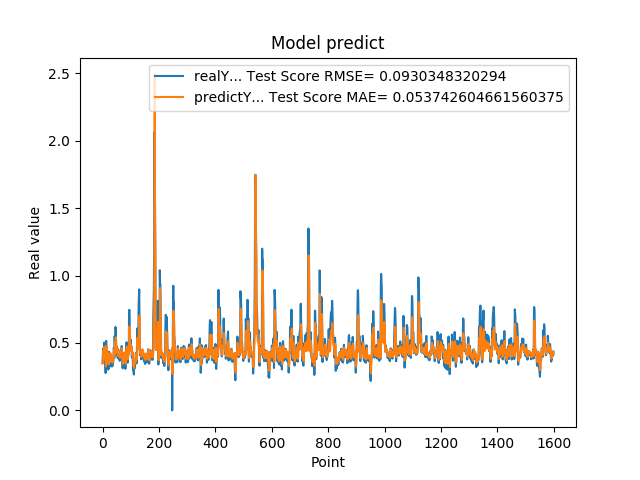

Source data for this figure (header and first rows):
3.518280088899999880e-01, 3.485312958794448690e-01
4.099042117599999147e-01, 3.687795627925875008e-01
4.584631919860000515e-01, 4.116341346356622299e-01
4.438300132749999904e-01, 4.483325263385484205e-01
3.690508007999999118e-01, 4.455527670609343849e-01
4.598422944550000779e-01, 3.935834755659914919e-01
5.025770068170000160e-01, 4.461607786982416668e-01
4.679043889050000238e-01, 4.716907747471036361e-01
4.074884951109999931e-01, 4.555135439573059219e-01
3.390974104400000244e-01, 4.204237991808953967e-01
3.484919965269999698e-01, 3.708200993407377299e-01
2.772665917870000274e-01, 3.691047893627286136e-01
5.031560063359999946e-01, 3.256592484286298106e-01
5.156134963039999963e-01, 4.783835749560781392e-01
4.671458005910000266e-01, 4.786133254804530446e-01
3.915271461010000342e-01, 4.536708701351392925e-01
3.105339109899999950e-01, 4.098003947156569904e-01
3.500584959979999855e-01, 3.514032174673316078e-01
3.740899860859999704e-01, 3.676559574574985167e-01
3.717320859430000013e-01, 3.872296951064910231e-01
3.027113080020000235e-01, 3.880191816767520896e-01
3.296971917150000042e-01, 3.440230336553703472e-01
3.144049942489999805e-01, 3.532316957023592940e-01
4.343704879280000375e-01, 3.459008490003570579e-01
4.183005094529999579e-01, 4.268333104816893209e-01
3.373551070690000153e-01, 4.255135036213214539e-01
4.241755008700000551e-01, 3.710283749196779945e-01
3.989045023920000377e-01, 4.205020987653008135e-01
4.137337207790000582e-01, 4.113593597158252679e-01
3.719139993190000437e-01, 4.185270924664382108e-01
3.688330054280000714e-01, 3.924256415616401150e-01
3.262298107150000126e-01, 3.858773644112662993e-01
3.690617084499999700e-01, 3.580597056038963277e-01
3.484619855879999561e-01, 3.818255488888905869e-01
3.268069922919999981e-01, 3.722509054965091879e-01
3.273007869719999907e-01, 3.559846504528857980e-01
3.402802348139999933e-01, 3.539215395465471481e-01
3.430069088939999844e-01, 3.625194706961933910e-01
3.675087392329999814e-01, 3.656015915066277433e-01
4.152643382549999762e-01, 3.821694281197630105e-01
4.649276137349999671e-01, 4.164967918921136381e-01
4.357511997219999933e-01, 4.526396092295865703e-01
3.912398219110000408e-01, 4.399177362280057846e-01
5.511472821239999931e-01, 4.073681840861326231e-01
4.813852906229999506e-01, 5.048854789231645990e-01
4.954009056090000196e-01, 4.578322664123127828e-01
6.182286739350000282e-01, 4.689982475816782959e-01
5.950695872310000079e-01, 5.406279753085138085e-01
4.923111796379999738e-01, 5.151651314639972279e-01
4.643523395059999670e-01, 4.603493591587837219e-01
4.739170074459999604e-01, 4.550945248862479642e-01
4.469231963160000820e-01, 4.634621826322605775e-01
4.123139977459999161e-01, 4.474588091107689625e-01
4.523360133169999631e-01, 4.225728105406125756e-01
3.877382874490000186e-01, 4.449185446183133719e-01
4.546562135220000300e-01, 4.064172669708461805e-01
4.348804056639999360e-01, 4.440073691801213474e-01
4.133841991420000861e-01, 4.388962026839410835e-01
3.840956091879999534e-01, 4.222188429996475700e-01
4.087282121179999783e-01, 4.003817562386682294e-01
4.262570142750000124e-01, 4.136621054963175448e-01
... 1,539 more rows
